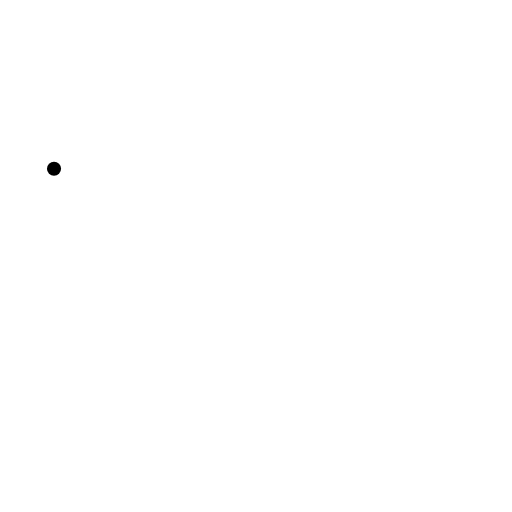
t = 0.00 s
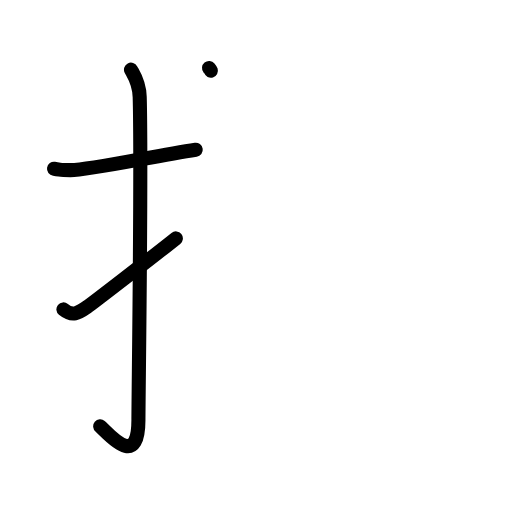
t = 3.13 s
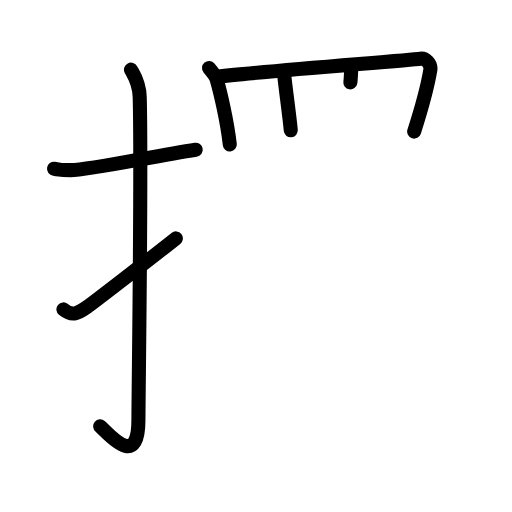
t = 6.25 s
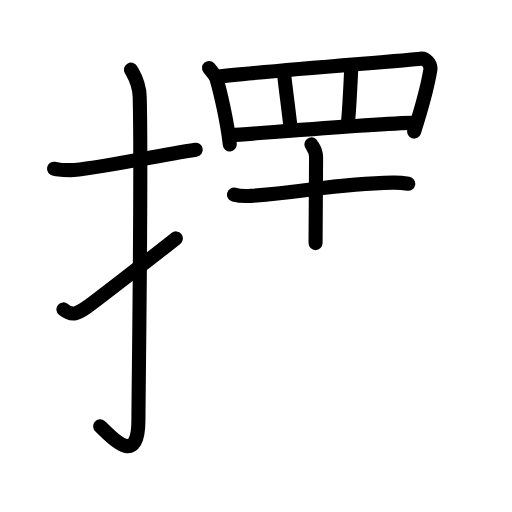
t = 9.63 s
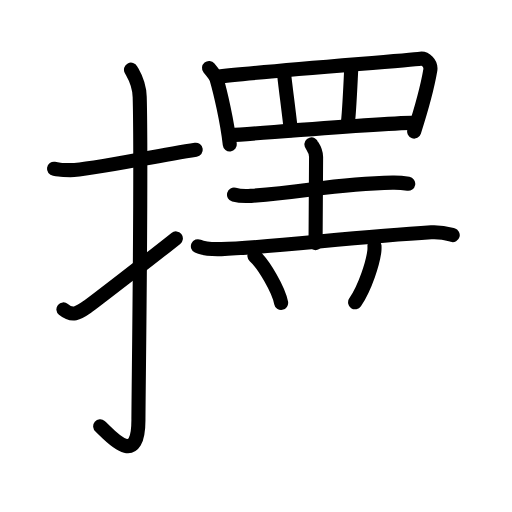
t = 12.88 s
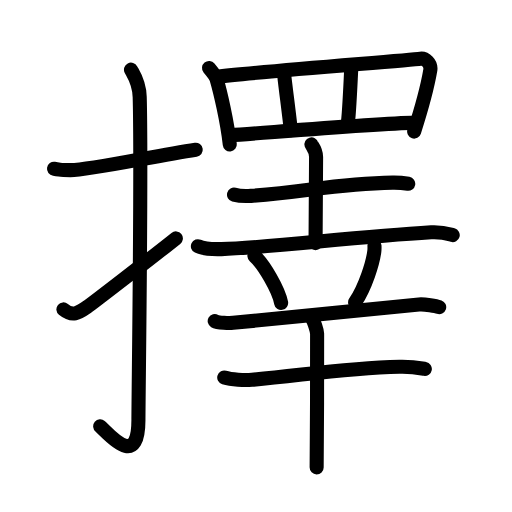
t = 16.00 s

The animated SVG that drew these frames (rendered in a browser with its animation timeline set to each time). Animation: 49 SMIL elements (animate=49); one cycle of 16.00 s.

<?xml version="1.0" encoding="UTF-8"?>
<!--
AniKanjiVG is licensed by CC-BY-SA Paul C. Sommerhoff (https://bitbucket.org/sommerhoff/anikanjivg).
AniKanjiVG uses KanjiVG which is licensed by CC-BY-SA Ulrich Apel (http://kanjivg.tagaini.net).
See also http://creativecommons.org/licenses/by-sa/3.0/
-->
<svg xmlns:kvg='http://kanjivg.tagaini.net' xmlns='http://www.w3.org/2000/svg' width='109' height='109' viewBox='0 0 109 109' style='fill:none;stroke:#000000;stroke-width:3;stroke-linecap:round;stroke-linejoin:round;' id="kvg:kanji_064c7"><g id="kvg:064c7" kvg:element="擇"><g id="kvg:064c7-g1" kvg:element="扌" kvg:variant="true" kvg:original="手" kvg:position="left" kvg:radical="tradit"><path id="kvg:064c7-s1" kvg:type="㇐" d="M11.5,35.92c2.08,0.3,1.25,0.3,3.5,0.3c4.26,0,17.5-2.97,26.67-4.35"><animate attributeName="d" begin="0.0s" dur="0.5s" from="M11.5,35.92C11.5,35.92,11.5,35.92,11.5,35.92" to="M11.5,35.92c2.08,0.3,1.25,0.3,3.5,0.3" />
<animate attributeName="d" begin="0.5s" dur="0.5s" from="M11.5,35.92c2.08,0.3,1.25,0.3,3.5,0.3c0,0,0,0,0,0,0" to="M11.5,35.92c2.08,0.3,1.25,0.3,3.5,0.3c4.26,0,17.5-2.97,26.67-4.35" />
</path>
<path id="kvg:064c7-s2" kvg:type="㇚" d="M27.89,14.83c0.51,0.97,1.77,2.63,1.85,5.83c0.43,15.38-0.27,63.55-0.27,68.79c0,10.8-6.56,2.64-8.14,1.32"><animate attributeName="d" begin="1.0s" dur="0.3333333333333333s" from="M27.89,14.83C27.89,14.83,27.89,14.83,27.89,14.83" to="M27.89,14.83c0.51,0.97,1.77,2.63,1.85,5.83" />
<animate attributeName="d" begin="1.3333333333333333s" dur="0.3333333333333333s" from="M27.89,14.83c0.51,0.97,1.77,2.63,1.85,5.83c0,0,0,0,0,0,0" to="M27.89,14.83c0.51,0.97,1.77,2.63,1.85,5.83c0.43,15.38-0.27,63.55-0.27,68.79" />
<animate attributeName="d" begin="1.6666666666666665s" dur="0.3333333333333333s" from="M27.89,14.83c0.51,0.97,1.77,2.63,1.85,5.83c0.43,15.38-0.27,63.55-0.27,68.79c0,0,0,0,0,0,0" to="M27.89,14.83c0.51,0.97,1.77,2.63,1.85,5.83c0.43,15.38-0.27,63.55-0.27,68.79c0,10.8-6.56,2.64-8.14,1.32" />
<animate attributeName="d" begin="0s" dur="1.0s" from="M-100,-100" to="M-100,-100" />
</path>
<path id="kvg:064c7-s3" kvg:type="㇀" d="M13.5,65.87c1.9,1.56,3.13,0.85,5.03-0.49c1.12-0.79,14.15-10.83,18.91-14.63"><animate attributeName="d" begin="2.0s" dur="0.5s" from="M13.5,65.87C13.5,65.87,13.5,65.87,13.5,65.87" to="M13.5,65.87c1.9,1.56,3.13,0.85,5.03-0.49" />
<animate attributeName="d" begin="2.5s" dur="0.5s" from="M13.5,65.87c1.9,1.56,3.13,0.85,5.03-0.49c0,0,0,0,0,0,0" to="M13.5,65.87c1.9,1.56,3.13,0.85,5.03-0.49c1.12-0.79,14.15-10.83,18.91-14.63" />
<animate attributeName="d" begin="0s" dur="2.0s" from="M-100,-100" to="M-100,-100" />
</path>
</g>
<g id="kvg:064c7-g2" kvg:position="right"><g id="kvg:064c7-g3" kvg:element="罒" kvg:variant="true" kvg:original="网" kvg:position="top"><path id="kvg:064c7-s4" kvg:type="㇑" d="M44.5,14.48c0.23,0.28,1.47,1.9,1.58,2.25c0.81,2.77,2.28,9.04,2.84,14.02"><animate attributeName="d" begin="3.0s" dur="0.5s" from="M44.5,14.48C44.5,14.48,44.5,14.48,44.5,14.48" to="M44.5,14.48c0.23,0.28,1.47,1.9,1.58,2.25" />
<animate attributeName="d" begin="3.5s" dur="0.5s" from="M44.5,14.48c0.23,0.28,1.47,1.9,1.58,2.25c0,0,0,0,0,0,0" to="M44.5,14.48c0.23,0.28,1.47,1.9,1.58,2.25c0.81,2.77,2.28,9.04,2.84,14.02" />
<animate attributeName="d" begin="0s" dur="3.0s" from="M-100,-100" to="M-100,-100" />
</path>
<path id="kvg:064c7-s5" kvg:type="㇕a" d="M45.96,16.36c9.04-1.09,40.81-3.51,43.55-3.87c1-0.13,2.36,0.94,2.09,2.5c-0.56,3.25-1.94,8.38-3.43,13.02"><animate attributeName="d" begin="4.0s" dur="0.3333333333333333s" from="M45.96,16.36C45.96,16.36,45.96,16.36,45.96,16.36" to="M45.96,16.36c9.04-1.09,40.81-3.51,43.55-3.87" />
<animate attributeName="d" begin="4.333333333333333s" dur="0.3333333333333333s" from="M45.96,16.36c9.04-1.09,40.81-3.51,43.55-3.87c0,0,0,0,0,0,0" to="M45.96,16.36c9.04-1.09,40.81-3.51,43.55-3.87c1-0.13,2.36,0.94,2.09,2.5" />
<animate attributeName="d" begin="4.666666666666667s" dur="0.3333333333333333s" from="M45.96,16.36c9.04-1.09,40.81-3.51,43.55-3.87c1-0.13,2.36,0.94,2.09,2.5c0,0,0,0,0,0,0" to="M45.96,16.36c9.04-1.09,40.81-3.51,43.55-3.87c1-0.13,2.36,0.94,2.09,2.5c-0.56,3.25-1.94,8.38-3.43,13.02" />
<animate attributeName="d" begin="0s" dur="4.0s" from="M-100,-100" to="M-100,-100" />
</path>
<path id="kvg:064c7-s6" kvg:type="㇑a" d="M60.48,15.73c0.16,1.85,1.26,9.93,1.42,12.01"><animate attributeName="d" begin="5.0s" dur="1.0s" from="M60.48,15.73C60.48,15.73,60.48,15.73,60.48,15.73" to="M60.48,15.73c0.16,1.85,1.26,9.93,1.42,12.01" />
<animate attributeName="d" begin="0s" dur="5.0s" from="M-100,-100" to="M-100,-100" />
</path>
<path id="kvg:064c7-s7" kvg:type="㇑a" d="M74.78,14.58c-0.16,3-0.44,9.93-0.76,11.78"><animate attributeName="d" begin="6.0s" dur="1.0s" from="M74.78,14.58C74.78,14.58,74.78,14.58,74.78,14.58" to="M74.78,14.58c-0.16,3-0.44,9.93-0.76,11.78" />
<animate attributeName="d" begin="0s" dur="6.0s" from="M-100,-100" to="M-100,-100" />
</path>
<path id="kvg:064c7-s8" kvg:type="㇐a" d="M49.15,28.78c5.6-0.34,29.6-2.42,39.39-2.68"><animate attributeName="d" begin="7.0s" dur="1.0s" from="M49.15,28.78C49.15,28.78,49.15,28.78,49.15,28.78" to="M49.15,28.78c5.6-0.34,29.6-2.42,39.39-2.68" />
<animate attributeName="d" begin="0s" dur="7.0s" from="M-100,-100" to="M-100,-100" />
</path>
</g>
<g id="kvg:064c7-g4" kvg:element="幸" kvg:position="bottom"><g id="kvg:064c7-g5" kvg:position="top"><g id="kvg:064c7-g6" kvg:element="土"><path id="kvg:064c7-s9" kvg:type="㇐" d="M49.82,41.44c0.95,0.26,2.68,0.33,3.63,0.26c12.16-0.89,17.9-2.59,30.15-2.82c1.58-0.03,2.53,0.12,3.31,0.25"><animate attributeName="d" begin="8.0s" dur="0.3333333333333333s" from="M49.82,41.44C49.82,41.44,49.82,41.44,49.82,41.44" to="M49.82,41.44c0.95,0.26,2.68,0.33,3.63,0.26" />
<animate attributeName="d" begin="8.333333333333334s" dur="0.3333333333333333s" from="M49.82,41.44c0.95,0.26,2.68,0.33,3.63,0.26c0,0,0,0,0,0,0" to="M49.82,41.44c0.95,0.26,2.68,0.33,3.63,0.26c12.16-0.89,17.9-2.59,30.15-2.82" />
<animate attributeName="d" begin="8.666666666666666s" dur="0.3333333333333333s" from="M49.82,41.44c0.95,0.26,2.68,0.33,3.63,0.26c12.16-0.89,17.9-2.59,30.15-2.82c0,0,0,0,0,0,0" to="M49.82,41.44c0.95,0.26,2.68,0.33,3.63,0.26c12.16-0.89,17.9-2.59,30.15-2.82c1.58-0.03,2.53,0.12,3.31,0.25" />
<animate attributeName="d" begin="0s" dur="8.0s" from="M-100,-100" to="M-100,-100" />
</path>
<path id="kvg:064c7-s10" kvg:type="㇑a" d="M66.31,30.75c0.07,0.23,0.98,1.21,0.98,2.69c0,9.6-0.11,15.9-0.11,18.31"><animate attributeName="d" begin="9.0s" dur="0.5s" from="M66.31,30.75C66.31,30.75,66.31,30.75,66.31,30.75" to="M66.31,30.75c0.07,0.23,0.98,1.21,0.98,2.69" />
<animate attributeName="d" begin="9.5s" dur="0.5s" from="M66.31,30.75c0.07,0.23,0.98,1.21,0.98,2.69c0,0,0,0,0,0,0" to="M66.31,30.75c0.07,0.23,0.98,1.21,0.98,2.69c0,9.6-0.11,15.9-0.11,18.31" />
<animate attributeName="d" begin="0s" dur="9.0s" from="M-100,-100" to="M-100,-100" />
</path>
<path id="kvg:064c7-s11" kvg:type="㇐" d="M42.13,52.42c1.31,0.61,3.7,0.65,5.02,0.61c10.02-0.27,27.86-2.57,44.65-3.58c2.18-0.13,3.49,0.29,4.58,0.6"><animate attributeName="d" begin="10.0s" dur="0.3333333333333333s" from="M42.13,52.42C42.13,52.42,42.13,52.42,42.13,52.42" to="M42.13,52.42c1.31,0.61,3.7,0.65,5.02,0.61" />
<animate attributeName="d" begin="10.333333333333334s" dur="0.3333333333333333s" from="M42.13,52.42c1.31,0.61,3.7,0.65,5.02,0.61c0,0,0,0,0,0,0" to="M42.13,52.42c1.31,0.61,3.7,0.65,5.02,0.61c10.02-0.27,27.86-2.57,44.65-3.58" />
<animate attributeName="d" begin="10.666666666666666s" dur="0.3333333333333333s" from="M42.13,52.42c1.31,0.61,3.7,0.65,5.02,0.61c10.02-0.27,27.86-2.57,44.65-3.58c0,0,0,0,0,0,0" to="M42.13,52.42c1.31,0.61,3.7,0.65,5.02,0.61c10.02-0.27,27.86-2.57,44.65-3.58c2.18-0.13,3.49,0.29,4.58,0.6" />
<animate attributeName="d" begin="0s" dur="10.0s" from="M-100,-100" to="M-100,-100" />
</path>
</g>
<path id="kvg:064c7-s12" kvg:type="㇔" d="M54.16,54.48c2.01,1.77,5.19,7.26,5.69,10"><animate attributeName="d" begin="11.0s" dur="1.0s" from="M54.16,54.48C54.16,54.48,54.16,54.48,54.16,54.48" to="M54.16,54.48c2.01,1.77,5.19,7.26,5.69,10" />
<animate attributeName="d" begin="0s" dur="11.0s" from="M-100,-100" to="M-100,-100" />
</path>
<path id="kvg:064c7-s13" kvg:type="㇒" d="M79.72,52.25c0.01,0.28,0.03,0.74-0.02,1.15c-0.28,2.42-1.89,7.71-4.1,10.96"><animate attributeName="d" begin="12.0s" dur="0.5s" from="M79.72,52.25C79.72,52.25,79.72,52.25,79.72,52.25" to="M79.72,52.25c0.01,0.28,0.03,0.74-0.02,1.15" />
<animate attributeName="d" begin="12.5s" dur="0.5s" from="M79.72,52.25c0.01,0.28,0.03,0.74-0.02,1.15c0,0,0,0,0,0,0" to="M79.72,52.25c0.01,0.28,0.03,0.74-0.02,1.15c-0.28,2.42-1.89,7.71-4.1,10.96" />
<animate attributeName="d" begin="0s" dur="12.0s" from="M-100,-100" to="M-100,-100" />
</path>
</g>
<g id="kvg:064c7-g7" kvg:element="干" kvg:position="bottom"><path id="kvg:064c7-s14" kvg:type="㇐" d="M45.71,68.35c0.72,0.42,3.19,0.45,3.92,0.38c4.97-0.49,31.09-3.1,39.57-3.92c1.19-0.11,3.7,0.36,4.3,0.57"><animate attributeName="d" begin="13.0s" dur="0.3333333333333333s" from="M45.71,68.35C45.71,68.35,45.71,68.35,45.71,68.35" to="M45.71,68.35c0.72,0.42,3.19,0.45,3.92,0.38" />
<animate attributeName="d" begin="13.333333333333334s" dur="0.3333333333333333s" from="M45.71,68.35c0.72,0.42,3.19,0.45,3.92,0.38c0,0,0,0,0,0,0" to="M45.71,68.35c0.72,0.42,3.19,0.45,3.92,0.38c4.97-0.49,31.09-3.1,39.57-3.92" />
<animate attributeName="d" begin="13.666666666666666s" dur="0.3333333333333333s" from="M45.71,68.35c0.72,0.42,3.19,0.45,3.92,0.38c4.97-0.49,31.09-3.1,39.57-3.92c0,0,0,0,0,0,0" to="M45.71,68.35c0.72,0.42,3.19,0.45,3.92,0.38c4.97-0.49,31.09-3.1,39.57-3.92c1.19-0.11,3.7,0.36,4.3,0.57" />
<animate attributeName="d" begin="0s" dur="13.0s" from="M-100,-100" to="M-100,-100" />
</path>
<g id="kvg:064c7-g8" kvg:element="十"><path id="kvg:064c7-s15" kvg:type="㇐" d="M47.74,80.38c1.53,0.47,4.36,0.6,5.89,0.47c10.54-0.89,19.3-2.45,31.44-2.77c2.56-0.07,4.09,0.23,5.37,0.46"><animate attributeName="d" begin="14.0s" dur="0.3333333333333333s" from="M47.74,80.38C47.74,80.38,47.74,80.38,47.74,80.38" to="M47.74,80.38c1.53,0.47,4.36,0.6,5.89,0.47" />
<animate attributeName="d" begin="14.333333333333334s" dur="0.3333333333333333s" from="M47.74,80.38c1.53,0.47,4.36,0.6,5.89,0.47c0,0,0,0,0,0,0" to="M47.74,80.38c1.53,0.47,4.36,0.6,5.89,0.47c10.54-0.89,19.3-2.45,31.44-2.77" />
<animate attributeName="d" begin="14.666666666666666s" dur="0.3333333333333333s" from="M47.74,80.38c1.53,0.47,4.36,0.6,5.89,0.47c10.54-0.89,19.3-2.45,31.44-2.77c0,0,0,0,0,0,0" to="M47.74,80.38c1.53,0.47,4.36,0.6,5.89,0.47c10.54-0.89,19.3-2.45,31.44-2.77c2.56-0.07,4.09,0.23,5.37,0.46" />
<animate attributeName="d" begin="0s" dur="14.0s" from="M-100,-100" to="M-100,-100" />
</path>
<path id="kvg:064c7-s16" kvg:type="㇑" d="M66.52,67.99c0.3,0.4,0.93,2.23,0.99,3.04c0.06,0.81-0.04,23.43-0.1,28.47"><animate attributeName="d" begin="15.0s" dur="0.5s" from="M66.52,67.99C66.52,67.99,66.52,67.99,66.52,67.99" to="M66.52,67.99c0.3,0.4,0.93,2.23,0.99,3.04" />
<animate attributeName="d" begin="15.5s" dur="0.5s" from="M66.52,67.99c0.3,0.4,0.93,2.23,0.99,3.04c0,0,0,0,0,0,0" to="M66.52,67.99c0.3,0.4,0.93,2.23,0.99,3.04c0.06,0.81-0.04,23.43-0.1,28.47" />
<animate attributeName="d" begin="0s" dur="15.0s" from="M-100,-100" to="M-100,-100" />
</path>
</g>
</g>
</g>
</g>
</g>
</svg>
